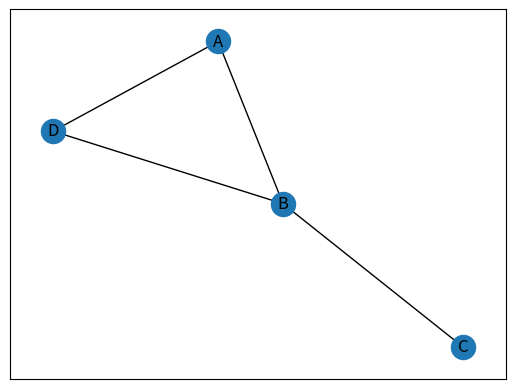

Generate this figure with matplotlib: (Note: this script raises an exception after producing the figure.)
#pip install networkx
import networkx as nx
G = nx.Graph() 
G.add_node('A') 
G.add_node('B')
G.add_node('C')
G.add_node('D')
G.add_edge('A','B',relation='friend') 
G.add_edge('B','C',relation='neighbor') 
G.add_edge('B','D',relation='friend')
G.add_edge('A','D',relation='friend')  
G.add_node('A',role="Trader")
G.add_node('B',role="Trader")
G.add_node('C',role="Manager")
G.add_node('D',role="Manager")
nx.draw_networkx(G)

#ADD COLORS to the node
nodes=nx.draw_networkx_nodes(G,pos=nx.spring_layout(G),nodelist=[1, 2, 3, 4],node_color=["#A0CBE2", "#A0CBE2", "#FF0000", "#FFFF00"])
nx.draw_networkx_nodes(G,node_color=["#A0CBE2", "#A0CBE2", "#FF0000", "#FFFF00"])
#nx.draw_spring(X, font_size=20, width=2,node_color=["#A0CBE2", "#A0CBE2", "#FF0000", "#FFFF00"])
        
                                     
#DRAW WEIGHTED GRAPH                                     
import networkx as nx
import matplotlib.pyplot as plt
G=nx.Graph()
i=1
G.add_node(i,pos=(i,i))
G.add_node(2,pos=(2,2))
G.add_node(3,pos=(1,0))
G.add_edge(1,2,weight=0.5)
G.add_edge(1,3,weight=9.8)
pos=nx.get_node_attributes(G,'pos')
nx.draw_networkx(G,pos)
labels = nx.get_edge_attributes(G,'weight')
nx.draw_networkx_edge_labels(G,pos,edge_labels=labels)
plt.show()                                                 


#Exercise
import networkx as nx
import matplotlib.pyplot as plt
Weight_G = nx.Graph() 
Weight_G.add_node('A',pos=(2,7))             
Weight_G.add_node('B',pos=(3,6))             
Weight_G.add_node('C',pos=(2,5))             
Weight_G.add_node('D',pos=(1,4))             
Weight_G.add_node('E',pos=(3,3))             
Weight_G.add_node('F',pos=(4,4))             
Weight_G.add_node('G',pos=(4,8))             
Weight_G.add_node('H',pos=(4,2.333))             
Weight_G.add_node('I',pos=(2,3))             
Weight_G.add_node('J',pos=(3,1))             
Weight_G.add_edge('A','B', weight = 6)
Weight_G.add_edge('B','C', weight = 13)
Weight_G.add_edge('C','F', weight = 21)
Weight_G.add_edge('F','G', weight = 9)
Weight_G.add_edge('C','E', weight = 25)
Weight_G.add_edge('D','E', weight = 2)
Weight_G.add_edge('E','H', weight = 9)
Weight_G.add_edge('E','J', weight = 15)
Weight_G.add_edge('E','I', weight = 10)
Weight_G.add_edge('I','J', weight = 3)
pos = nx.get_node_attributes(Weight_G,'pos')
nx.draw_networkx(Weight_G,pos)
labels = nx.get_edge_attributes(Weight_G,'weight')
nx.draw_networkx_edge_labels(Weight_G,pos,edge_labels=labels)
plt.show()


#MULTIGRAPH
G = nx.MultiGraph()
G.add_edge('A','B',relation='friend')
G.add_edge('A','B',relation='neighbor')
G.add_edge('B','C',relation='coworker')
G.add_edge('C','F',relation='coworker')
G.add_edge('C','F',relation='friend')
nx.draw_networkx(G)

#SIGNED GRAPH
G = nx.MultiGraph()
G.add_edge('A','B',sign='+')
G.add_edge('B','C',sign='-')
G.add_edge('C','F',sign='-')
nx.draw_networkx(G)

#Bipartite Graph
from networkx.algorithms import bipartite
B = nx.Graph()
B.add_nodes_from([1,2,3,4], bipartite=0) # Add the node attribute "bipartite"
B.add_nodes_from(['a','b','c'], bipartite=1)
B.add_edges_from([(1,'a'), (1,'b'), (2,'b'), (2,'c'), (3,'c'), (4,'a')])
nx.is_connected(B)
bottom_nodes, top_nodes = bipartite.sets(B)
G = bipartite.projected_graph(B, top_nodes)
#USING panda and matplotlib

import pandas as pd
import networkx as nx
import matplotlib.pyplot as plt
 
# Build a dataframe with your connections
df = pd.DataFrame({ 'from':['A', 'B', 'C','A'], 'to':['D', 'A', 'E','C']})
 
# And a data frame with characteristics for your nodes
carac = pd.DataFrame({ 'ID':['A', 'B', 'C','D','E'], 'myvalue':['group1','group1','group2','group3','group3'] })
 
# Build your graph
G=nx.from_pandas_edgelist(df, 'from', 'to', create_using=nx.Graph() )
 
# The order of the node for networkX is the following order:
G.nodes()
# Thus, we cannot give directly the 'myvalue' column to netowrkX, we need to arrange the order!
 
# Here is the tricky part: I need to reorder carac to assign the good color to each node
carac= carac.set_index('ID')
carac=carac.reindex(G.nodes())
 
# And I need to transform my categorical column in a numerical value: group1->1, group2->2...
carac['myvalue']=pd.Categorical(carac['myvalue'])
carac['myvalue'].cat.codes
 
# Custom the nodes:
nx.draw(G, with_labels=True, node_color=carac['myvalue'].cat.codes, cmap=plt.cm.Set1, node_size=1500)
